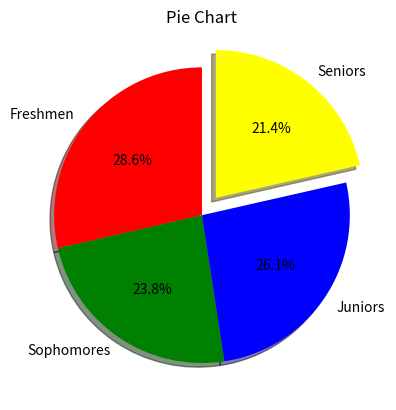

The matplotlib source for this figure:
import matplotlib.pyplot as plt
import numpy as np

categories = ["Freshmen", "Sophomores", "Juniors", "Seniors"]
values = np.array([300,250,274,225])
colors = ["red","green","blue","yellow"]
plt.pie(values, labels=categories,
                autopct = '%1.1f%%',
                colors = colors,
                explode =[0,0,0,0.15],
                shadow=True,
                startangle=90,)
plt.title('Pie Chart')

plt.show()
